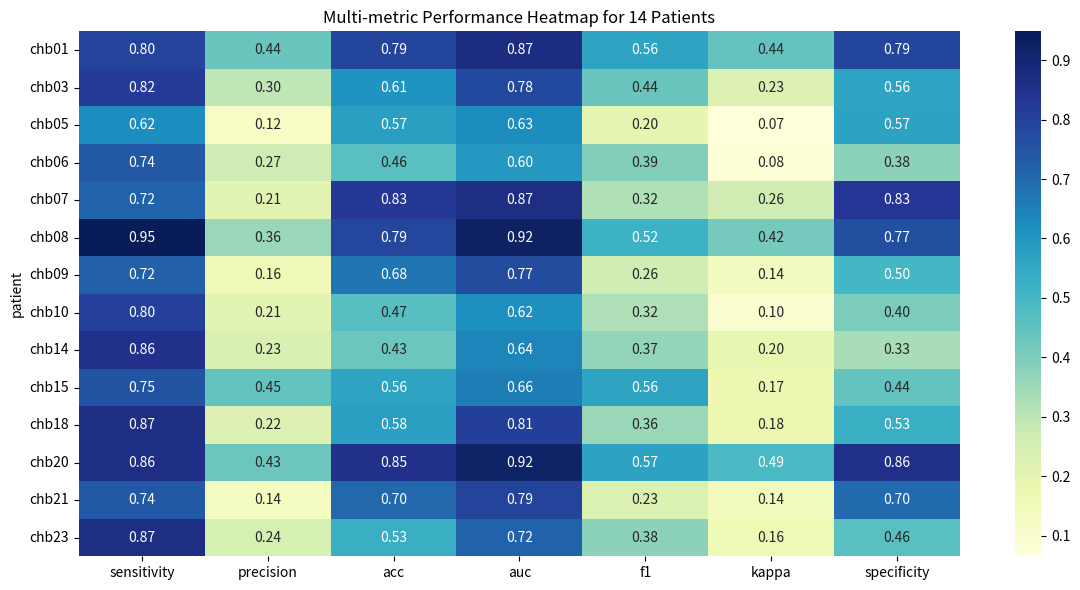

Python code for this plot:
import pandas as pd
import seaborn as sns
import matplotlib.pyplot as plt

# 你可以把图片里的表格转成 DataFrame，或者直接读 CSV，如果有保存：
data = {
    'patient': ['chb01', 'chb03', 'chb05', 'chb06', 'chb07', 'chb08', 'chb09', 'chb10', 'chb14', 'chb15', 'chb18', 'chb20', 'chb21', 'chb23'],
    'sensitivity': [0.796941376, 0.820448877, 0.621211211, 0.743243243, 0.715942029, 0.948441247, 0.722929936, 0.804758572, 0.855172413, 0.752701080, 0.866745283, 0.863917567, 0.744186046, 0.866754617],
    'precision': [0.43567115, 0.29702076, 0.12003903, 0.26602176, 0.20923337, 0.35623869, 0.15896355, 0.20995992, 0.23315575, 0.44817726, 0.22442748, 0.42922794, 0.13580118, 0.24216734],
    'acc': [0.79323095, 0.60906863, 0.5725743, 0.46351894, 0.82634681, 0.78781753, 0.6774535, 0.46742031, 0.4338471, 0.5587970, 0.57592713, 0.85313864, 0.70464396, 0.52975803],
    'auc': [0.87199693, 0.78157868, 0.62564458, 0.59601578, 0.86614873, 0.92474022, 0.77495375, 0.61764452, 0.64156091, 0.66196963, 0.8090688, 0.92047946, 0.79458419, 0.71968285],
    'f1': [0.56336336, 0.43641676, 0.20119956, 0.39180765, 0.32382825, 0.51739986, 0.26061997, 0.3246063, 0.36641221, 0.56182795, 0.35653650, 0.56743620, 0.22980521, 0.37856525],
    'kappa': [0.44275636, 0.22696056, 0.06546915, 0.07508071, 0.25704307, 0.41514283, 0.13903586, 0.09606975, 0.19640962, 0.17156627, 0.1799448, 0.48991053, 0.14403273, 0.16212040],
    'specificity': [0.79248505, 0.56113455, 0.56796038, 0.37878098, 0.8331546, 0.76632573, 0.5006792, 0.40085511, 0.33342413, 0.44206215, 0.53032544, 0.8554492, 0.70194068, 0.46304518]
}

df = pd.DataFrame(data)
df.set_index('patient', inplace=True)

plt.figure(figsize=(12, 6))
sns.heatmap(df, annot=True, cmap='YlGnBu', fmt=".2f")
plt.title("Multi-metric Performance Heatmap for 14 Patients")
plt.tight_layout()
plt.show()
